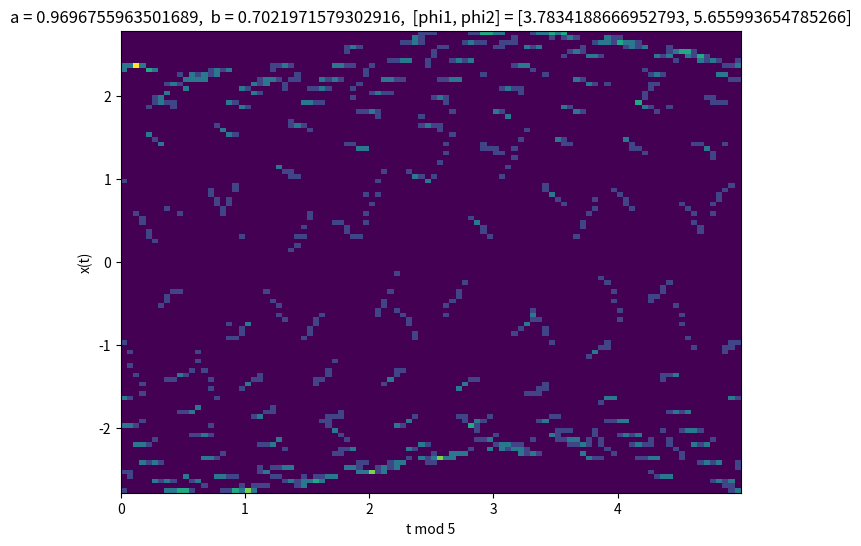

The matplotlib source for this figure:
#!/usr/bin/env python3
# -*- coding: utf-8 -*-
"""
Created on Wed May 29 09:56:48 2019

@author: adamreidsmith
"""

'''
Create datafiles of 1D solution to the Van der Pol equation 
x'' - a(1-x^2)x' + bx = f(t)
'''

import random as r
import numpy as np
from scipy.integrate import odeint
import matplotlib.pyplot as plt
from mpl_toolkits.mplot3d import Axes3D
from scipy.signal import find_peaks

#Parameters
C1 = 1
C2 = np.sqrt(2)
C3 = np.pi/3
T1 = 5                 #w = 1.257
T2 = 10*np.sqrt(2)-2   #w = 0.515
T3 = 30*np.sqrt(3)     #w = 0.121

#RHS
def f(t, phi1, phi2, phi3): 
    return C1*np.cos(2*np.pi/T1*t + phi1) + C2*np.cos(2*np.pi/T2*t + phi2) #+ C3*np.cos(2*np.pi/T3*t + phi3)

data = []

num_ab_pairs = 1
for i in range(num_ab_pairs):
    a = np.random.rand() #Random number in [0,1)
    b = np.random.rand()
    phi1 = 2*np.pi*np.random.rand()
    phi2 = 2*np.pi*np.random.rand()
    phi3 = 2*np.pi*np.random.rand()    
    ic = [2*np.random.rand() - 1, 2*np.random.rand() - 1]

    #Van der Pol oscillator equation
    def vanderpol(ic,t):
        x = ic[0]
        y = ic[1]
        yd = f(t, phi1, phi2, phi3) + a*(1 - x**2)*y - b*x
        xd = y
        return [xd,yd]
    
    #Solve the ivp numerically    
    tmax = 500
    n_points = 10*2**10
    tfull = np.linspace(0,tmax,n_points)
    sol = odeint(vanderpol, ic, tfull)
    
    '''#Plot the data
    plt.figure(figsize=(8,6))
    plt.plot(tfull,sol[:,0])
    plt.xlabel('t')
    plt.ylabel('x(t)')'''
    
    #Keep a random 1000 data points
    #indices = r.sample(range(n_points), k=1000)   
    #indices.sort()
    
    #Keep every tenth data point
    indices = [i for i in range(n_points) if i % 10 == 0]
    t = np.array([tfull[i] for i in indices])
    tmodT1 = t % T1
    x = [sol[i][0] for i in indices]
    xd = [sol[i][1] for i in indices]
    
    n_bins = 100
    
    '''#Plot the data with time modulo T1
    plt.figure(figsize=(8,6))
    plt.scatter(tmodT1, x, s=1)
    plt.xlabel('t mod ' + str(T1))
    plt.ylabel('x(t)')
    plt.title('a = ' + str(a) + ',  b = ' + str(b) + ',  [phi1, phi2] = ' + str([phi1,phi2]))'''
    
    #Plot 2d histogram of t mod T1 vs x
    plt.figure(figsize=(8,6))
    plt.hist2d(tmodT1, x, bins=n_bins)[0]
    plt.xlabel('t mod ' + str(T1))
    plt.ylabel('x(t)')
    plt.title('a = ' + str(a) + ',  b = ' + str(b) + ',  [phi1, phi2] = ' + str([phi1,phi2]))
    
    '''
    #Separate tfull%T1, x, and xdot into sublists of t mod T1
    septime, subtime = [], []
    sepx, subx = [], []
    sepxdot, subxdot = [], []
    for i in range(len(tfull)-1):
        if abs((tfull%T1)[i] - (tfull%T1)[i+1]) < 0.1:
            subtime.append((tfull%T1)[i])
            subx.append(sol[:,0][i])
            subxdot.append(sol[:,1][i])
        else:
            septime.append(subtime)
            sepx.append(subx)
            sepxdot.append(subxdot)
            subtime, subx, subxdot = [], [], []
    
    #3d scatter plot of (t,x,xd)
    fig = plt.figure(figsize=(8,6))
    ax3d = fig.add_subplot(111, projection='3d')
    for i in range(len(septime)):
        ax3d.plot(septime[i], sepx[i], sepxdot[i], c='b')    
    ax3d.set_xlabel(r'$t$')
    ax3d.set_ylabel(r'$x$')
    ax3d.set_zlabel(r'$\dot x$')
    '''                
    
    '''#FFT
    plt.figure(figsize=(8,6))
    fftdata = np.fft.fft(x)
    plt.plot(t,np.abs(fftdata), c='b')
    plt.yscale('log')
    plt.xlabel(r'Frequency')
    plt.ylabel(r'$\hat x (t)$')
    plt.title('Fourier transform of solution to Van der Pol equation')'''
    
    soln = np.array([[t[i],x[i]] for i in range(len(t))])
    fftdata = np.fft.fft(x)
    FT = np.array([[t[i],fftdata[i]] for i in range(len(t))])

    data.append(soln)
    data.append(FT)
    data.append(np.histogram2d(tmodT1, x, bins=n_bins)[0])
    data.append([phi1])
    data.append([a,b]) 
    
    if i % 10 == 0:
        print('Iteration:', i)
                
       
#np.save('../Data_files/vdp_2periods_2000_pts_[soln,FT,hist,[phi1,phi2],[a,b]]', data)
    
    